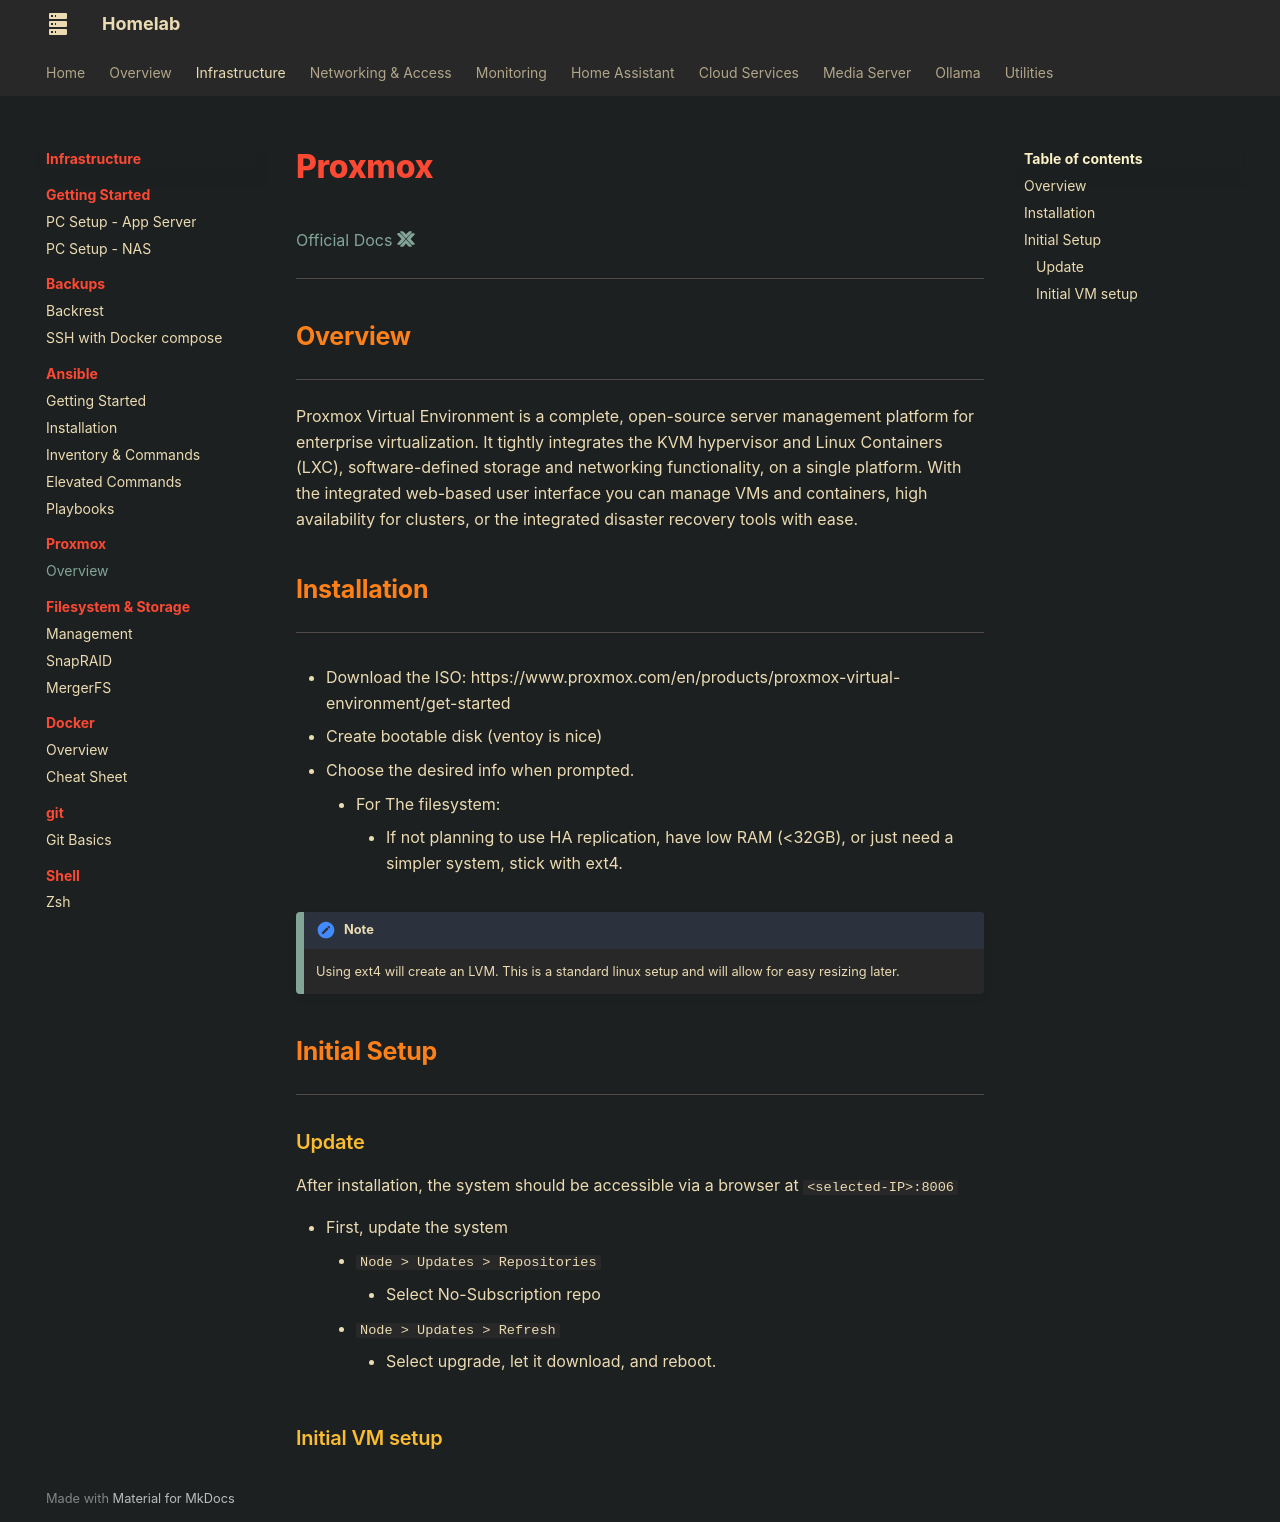

repository: AnAngryGoose/anangrygoose.github.io · page: infrastructure/proxmox/proxmox/index.html · generator: mkdocs

# Proxmox

[Official Docs :simple-proxmox: ](https://pve.proxmox.com/pve-docs/)

---

## Overview

---

Proxmox Virtual Environment is a complete, open-source server management platform for enterprise virtualization. It tightly integrates the KVM hypervisor and Linux Containers (LXC), software-defined storage and networking functionality, on a single platform. With the integrated web-based user interface you can manage VMs and containers, high availability for clusters, or the integrated disaster recovery tools with ease.

## Installation 

---

* Download the ISO: https://www.proxmox.com/en/products/proxmox-virtual-environment/get-started

* Create bootable disk (ventoy is nice)

* Choose the desired info when prompted.
    * For The filesystem:
        * If not planning to use HA replication, have low RAM (<32GB), or just need a simpler system, stick with ext4. 

!!!note
    Using ext4 will create an LVM. This is a standard linux setup and will allow for easy resizing later. 


## Initial Setup

---

### Update

After installation, the system should be accessible via a browser at `<selected-IP>:8006`

* First, update the system
    * `Node > Updates > Repositories`
        * Select No-Subscription repo
    * `Node > Updates > Refresh`
        * Select upgrade, let it download, and reboot. 

### Initial VM setup
